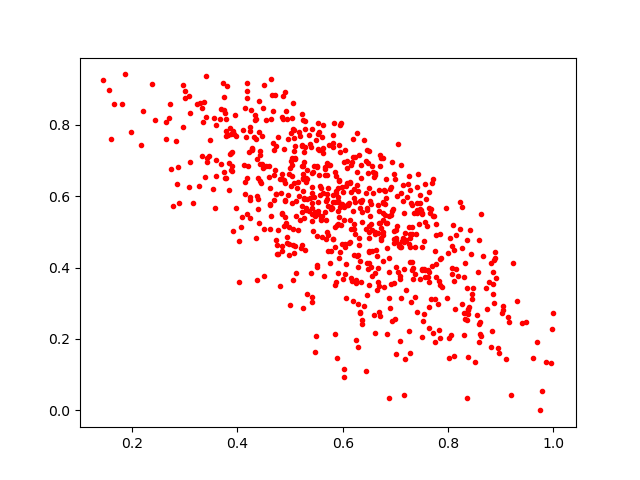

The table this chart was drawn from, first rows:
0.87281513, 0.34408292
0.528, 0.7374
0.6087, 0.6996
0.5036, 0.6883
0.8157, 0.3961
0.8306, 0.2721
0.7756, 0.191
0.4399, 0.5917
0.4623, 0.5752
0.4243, 0.5899
0.3233, 0.8592
0.4347, 0.483
0.7192, 0.4777
0.5607, 0.5445
0.1565, 0.8962
0.8364, 0.4759
0.6845, 0.4547
0.7002, 0.4759
0.5365, 0.7713
0.6614, 0.4936
0.6909, 0.5468
0.5843, 0.2144
0.4986, 0.4674
0.7196, 0.336
0.6813, 0.6475
0.8818, 0.4122
0.8373, 0.2833
0.6229, 0.5832
0.4486, 0.8481
0.726, 0.5126
0.7241, 0.6353
0.6436, 0.1099
0.6971, 0.4681
0.5964, 0.5764
0.6533, 0.5782
0.7069, 0.4657
0.477, 0.7647
0.5504, 0.4887
0.6978, 0.6632
0.5414, 0.3178
0.8737, 0.2848
0.5811, 0.4787
0.6205, 0.4353
0.9313, 0.3053
0.6372, 0.5282
0.4506, 0.5081
0.4318, 0.765
0.7715, 0.6471
0.5618, 0.8003
0.7545, 0.474
0.447, 0.6913
0.7263, 0.6566
0.8361, 0.03485
0.6796, 0.5788
0.4761, 0.4392
0.5554, 0.7788
0.6302, 0.7158
0.1816, 0.8584
0.2369, 0.9147
0.6146, 0.4712
0.3675, 0.8169
... 701 more rows
